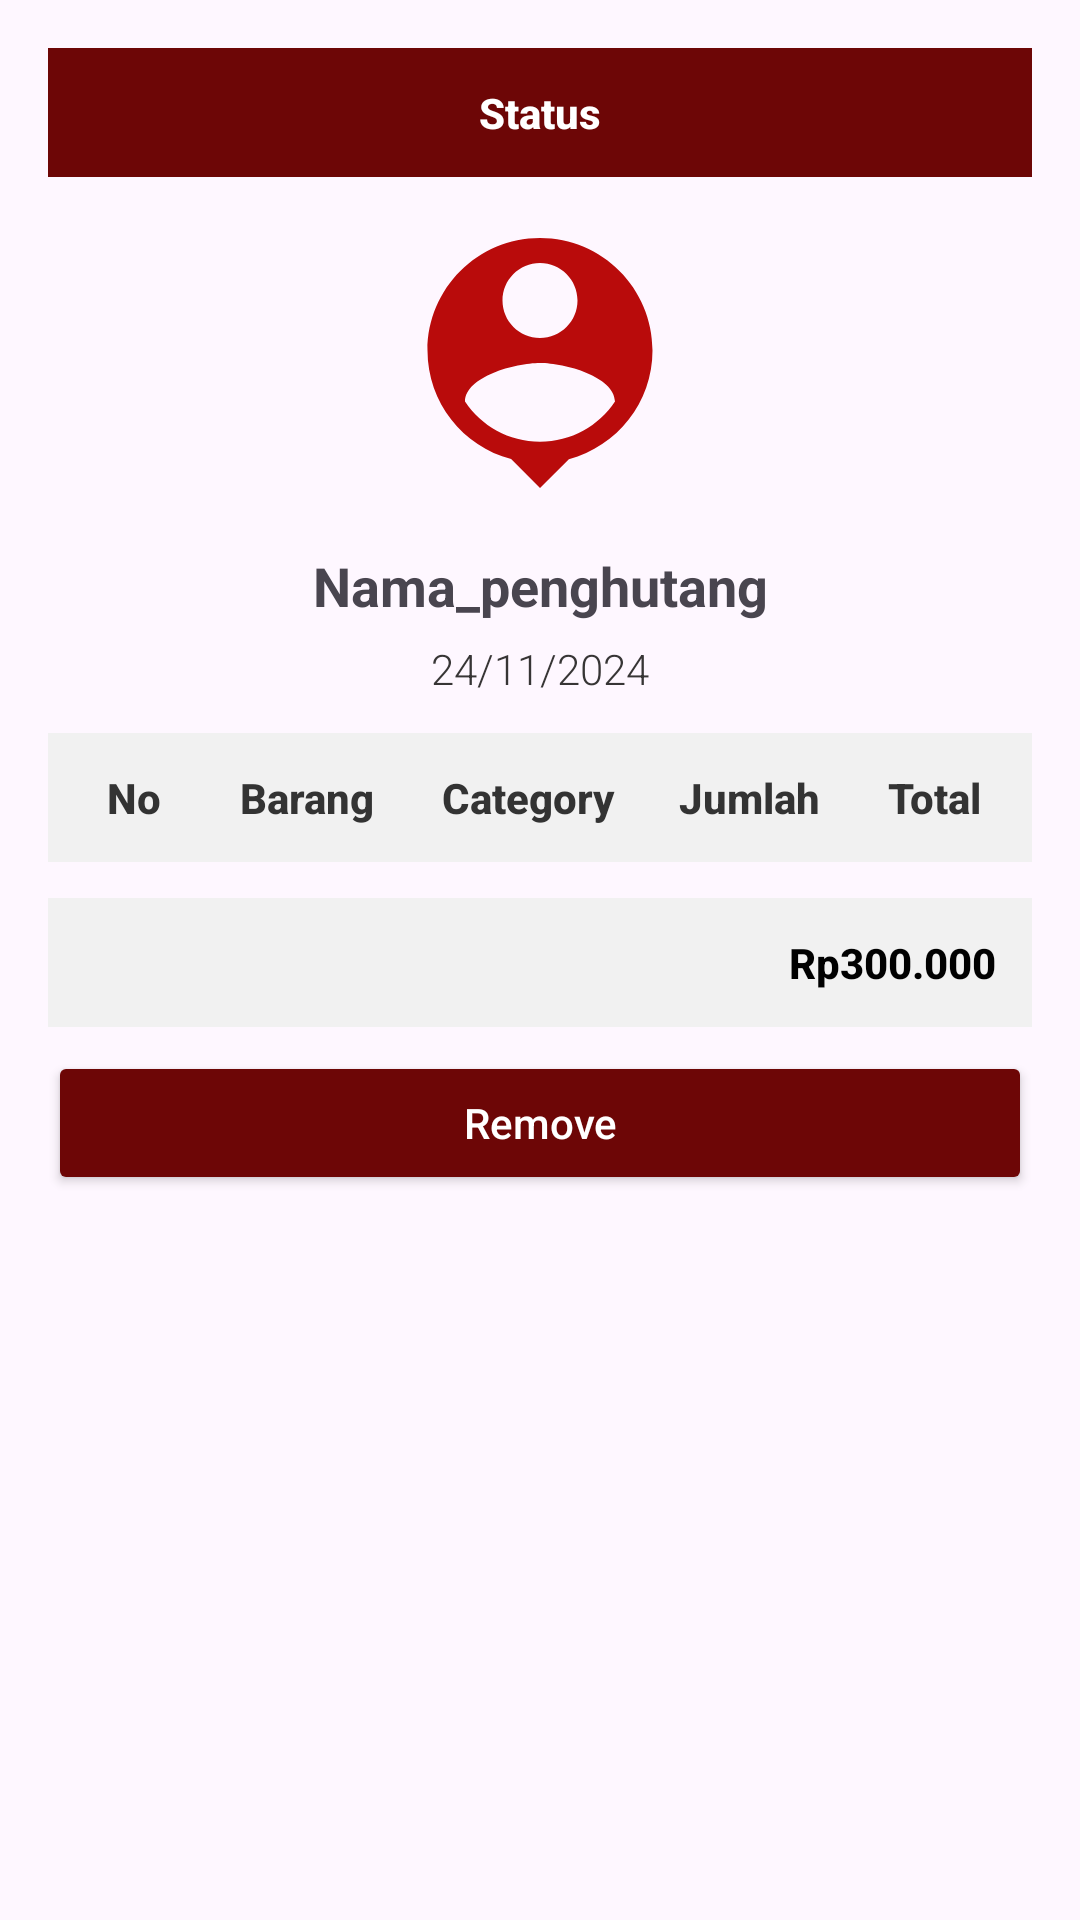

Produce the Android XML layout that renders to this screen, including the resource entries it uses.
<!-- AndroidManifest.xml: application theme Base.Theme.Kasmart -->
<!-- res/layout/dialog_hutang_previews.xml -->
<?xml version="1.0" encoding="utf-8"?>
<LinearLayout xmlns:android="http://schemas.android.com/apk/res/android"
    xmlns:app="http://schemas.android.com/apk/res-auto"
    android:layout_width="match_parent"
    android:layout_height="wrap_content"
    android:layout_margin="5dp"
    android:elevation="6dp">

    <LinearLayout
        android:layout_width="match_parent"
        android:layout_height="wrap_content"
        android:orientation="vertical"
        android:padding="16dp">

        
        <TextView
            android:id="@+id/status_title"
            android:layout_width="match_parent"
            android:layout_height="wrap_content"
            android:layout_marginBottom="12dp"
            android:background="#6D0606"
            android:fontFamily="sans-serif-medium"
            android:gravity="center"
            android:padding="12dp"
            android:text="Status"
            android:textColor="@android:color/white"
            android:textStyle="bold" />

        <ScrollView
            android:layout_width="match_parent"
            android:layout_height="match_parent">
            <LinearLayout
                android:layout_width="match_parent"
                android:layout_height="match_parent"
                android:orientation="vertical">

                
                <ImageView
                    android:id="@+id/image"
                    android:layout_width="243dp"
                    android:layout_height="100dp"
                    android:layout_gravity="center"
                    android:layout_marginBottom="12dp"
                    android:clipToOutline="true"
                    android:src="@drawable/lc_penghutang" />

                
                <TextView
                    android:id="@+id/penghutang"
                    android:layout_width="match_parent"
                    android:layout_height="wrap_content"
                    android:layout_marginBottom="6dp"
                    android:fontFamily="sans-serif"
                    android:gravity="center"
                    android:text="Nama_penghutang"
                    android:textSize="18sp"
                    android:textStyle="bold" />

                
                <TextView
                    android:id="@+id/tanggal_hutang"
                    android:layout_width="match_parent"
                    android:layout_height="wrap_content"
                    android:layout_marginBottom="12dp"
                    android:fontFamily="sans-serif-light"
                    android:gravity="center"
                    android:text="24/11/2024"
                    android:textColor="#373535"
                    android:textSize="14sp" />

                    <TableLayout
                        android:id="@+id/list_barang_dihutang"
                        android:layout_width="match_parent"
                        android:layout_height="wrap_content"
                        android:layout_marginBottom="12dp"
                        android:shrinkColumns="*"
                        android:stretchColumns="*">

                        
                        <TableRow
                            android:layout_width="match_parent"
                            android:layout_height="wrap_content"
                            android:background="#F1F1F1"
                            android:padding="8dp">

                            <TextView
                                android:layout_width="0dp"
                                android:layout_height="wrap_content"
                                android:layout_weight="1.7"
                                android:fontFamily="sans-serif-medium"
                                android:gravity="center"
                                android:padding="4dp"
                                android:text="No"
                                android:textColor="#333333"
                                android:textStyle="bold" />

                            <TextView
                                android:layout_width="0dp"
                                android:layout_height="wrap_content"
                                android:layout_weight="3"
                                android:fontFamily="sans-serif-medium"
                                android:gravity="center"
                                android:padding="4dp"
                                android:text="Barang"
                                android:textColor="#333333"
                                android:textStyle="bold" />

                            <TextView
                                android:layout_width="0dp"
                                android:layout_height="wrap_content"
                                android:layout_weight="3"
                                android:fontFamily="sans-serif-medium"
                                android:gravity="center"
                                android:padding="4dp"
                                android:text="Category"
                                android:textColor="#333333"
                                android:textStyle="bold" />

                            <TextView
                                android:layout_width="0dp"
                                android:layout_height="wrap_content"
                                android:layout_weight="3"
                                android:fontFamily="sans-serif-medium"
                                android:gravity="center"
                                android:padding="4dp"
                                android:text="Jumlah"
                                android:textColor="#333333"
                                android:textStyle="bold" />

                            <TextView
                                android:layout_width="0dp"
                                android:layout_height="wrap_content"
                                android:layout_weight="2"
                                android:fontFamily="sans-serif-medium"
                                android:gravity="center"
                                android:padding="4dp"
                                android:text="Total"
                                android:textColor="#333333"
                                android:textStyle="bold" />
                        </TableRow>
                    </TableLayout>

                
                <TableLayout
                    android:layout_width="match_parent"
                    android:layout_height="wrap_content"
                    android:background="#F1F1F1"
                    android:padding="8dp">

                    <TextView
                        android:id="@+id/total_hutang"
                        android:layout_width="match_parent"
                        android:layout_height="wrap_content"
                        android:fontFamily="sans-serif-medium"
                        android:padding="4dp"
                        android:text="Rp300.000"
                        android:textAlignment="textEnd"
                        android:textColor="#000000"
                        android:textStyle="bold" />
                </TableLayout>

                
                <Button
                    android:id="@+id/btn_hapus"
                    android:layout_width="match_parent"
                    android:layout_height="wrap_content"
                    android:layout_marginTop="8dp"
                    android:backgroundTint="#6D0606"
                    android:fontFamily="sans-serif-medium"
                    android:text="Remove"
                    android:textAllCaps="false"
                    android:textColor="@android:color/white" />
            </LinearLayout>

        </ScrollView>
    </LinearLayout>

</LinearLayout>
<!-- resources referenced by this layout -->
<resources>
  <!-- drawable lc_penghutang (drawable) -->
  <vector xmlns:android="http://schemas.android.com/apk/res/android" android:height="24dp" android:tint="#B90B0B" android:viewportHeight="24" android:viewportWidth="24" android:width="24dp">
        
      <path android:fillColor="@android:color/white" android:pathData="M12,2c-4.97,0 -9,4.03 -9,9 0,4.17 2.84,7.67 6.69,8.69L12,22l2.31,-2.31C18.16,18.67 21,15.17 21,11c0,-4.97 -4.03,-9 -9,-9zM12,4c1.66,0 3,1.34 3,3s-1.34,3 -3,3 -3,-1.34 -3,-3 1.34,-3 3,-3zM12,18.3c-2.5,0 -4.71,-1.28 -6,-3.22 0.03,-1.99 4,-3.08 6,-3.08 1.99,0 5.97,1.09 6,3.08 -1.29,1.94 -3.5,3.22 -6,3.22z"/>
      
  </vector>
  <style name="Base.Theme.Kasmart" parent="Theme.Material3.DayNight.NoActionBar">
          
          <item name="colorPrimary">#226CFF</item>
          <item name="colorOnPrimary">#FFFFFF</item>
          <item name="drawableColor">#000000</item>
          <item name="headerColor">#084376</item>
          
          <item name="android:textColorPrimary">#000000</item>
      </style>
</resources>
